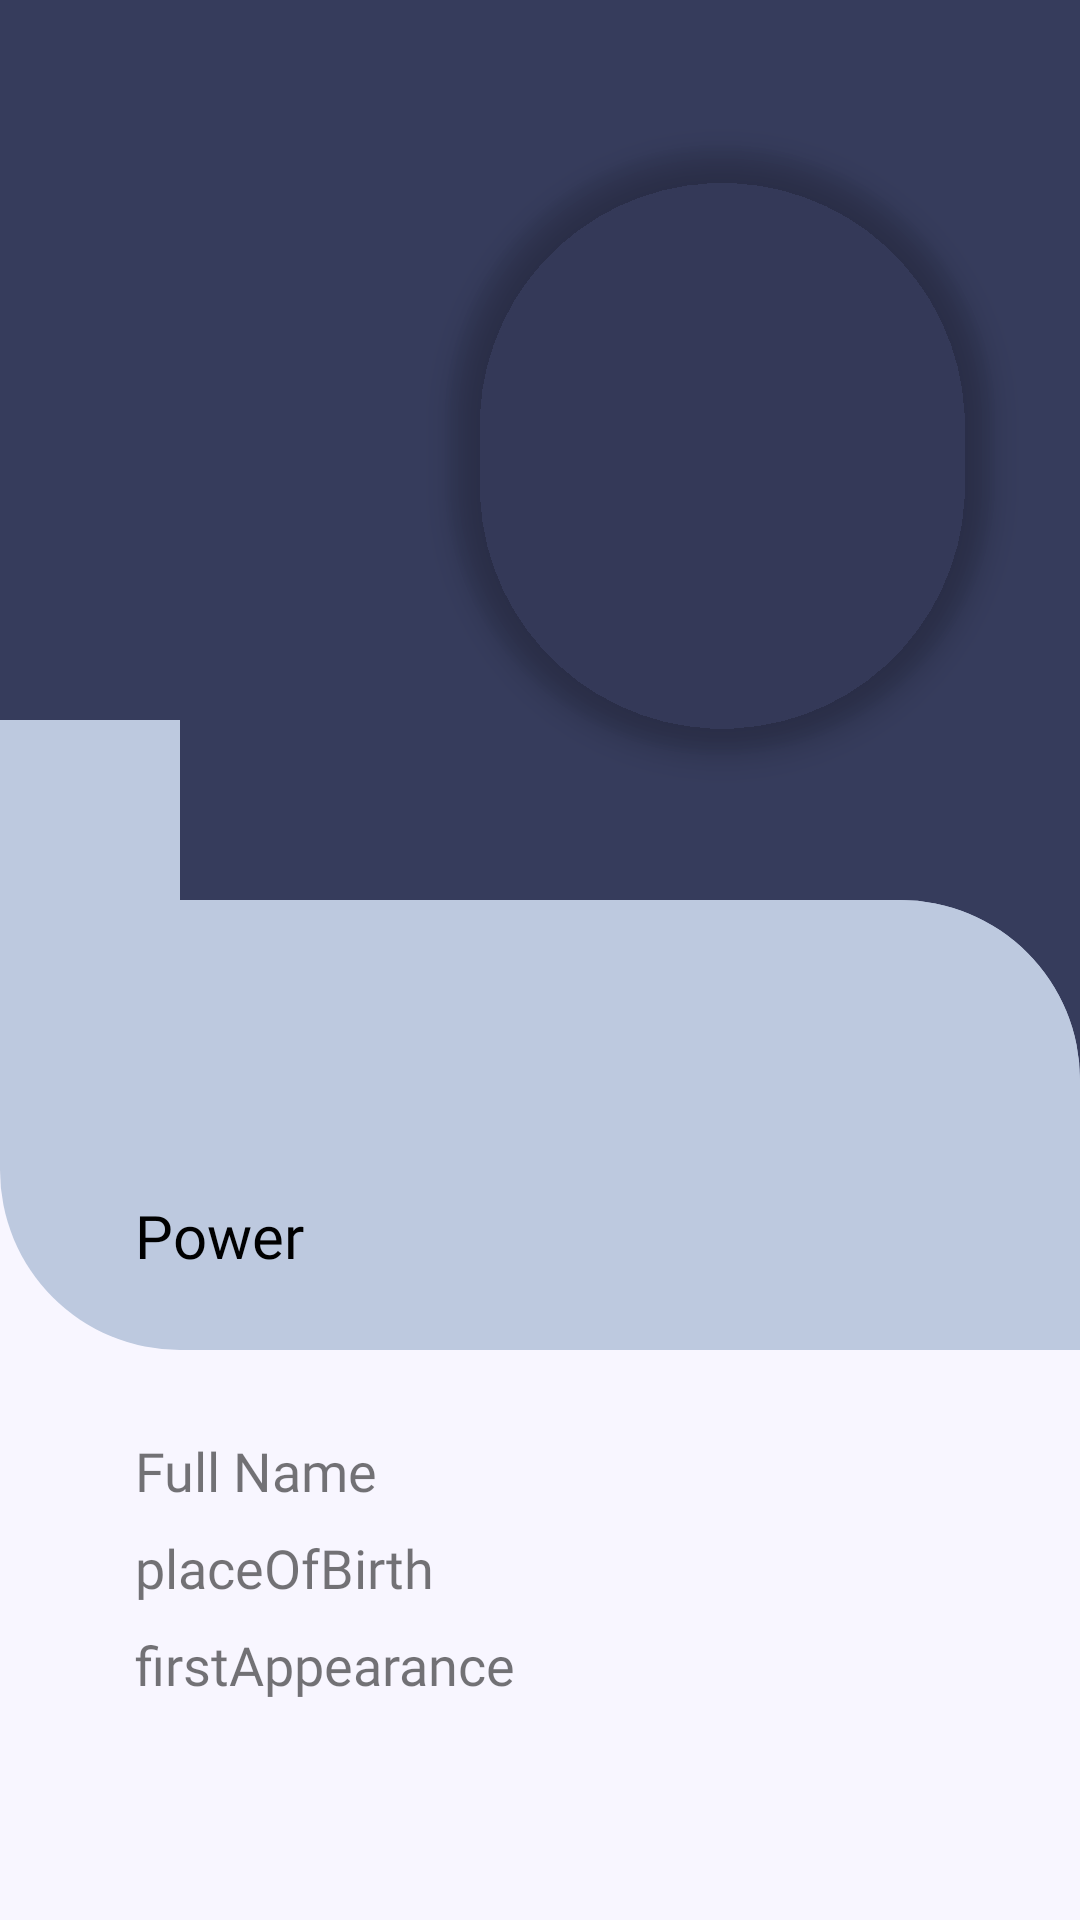

Layout XML and referenced resources for this Android screen:
<!-- AndroidManifest.xml: application theme Theme.HeroApp -->
<!-- res/layout/fragment_details.xml -->
<?xml version="1.0" encoding="utf-8"?>
<androidx.constraintlayout.widget.ConstraintLayout xmlns:android="http://schemas.android.com/apk/res/android"
    xmlns:app="http://schemas.android.com/apk/res-auto"
    xmlns:tools="http://schemas.android.com/tools"
    android:layout_width="match_parent"
    android:layout_height="match_parent"
    android:background="#f8f6ff"
    tools:context=".ui.fragment.details.DetailsFragment">

    <TextView
        android:id="@+id/heroName"
        android:layout_width="0dp"
        android:layout_height="wrap_content"
        android:elevation="1dp"
        android:layout_marginLeft="16dp"
        android:fontFamily="@font/nunitoextrabold"
        android:textColor="@color/white"
        android:textSize="30sp"
        app:layout_constraintBottom_toBottomOf="@id/linearImageHolder"
        app:layout_constraintEnd_toStartOf="@id/hero_image"
        app:layout_constraintStart_toStartOf="parent"
        app:layout_constraintTop_toTopOf="parent"
        app:layout_constraintVertical_bias="0.30"
        tools:text="Hero Name" />

    <TextView
        android:id="@+id/publisher"
        android:layout_width="0dp"
        android:layout_height="wrap_content"
        android:elevation="1dp"
        android:layout_marginTop="16dp"
        android:fontFamily="@font/nunitoextralight"
        android:textColor="@color/white"
        android:textSize="20sp"
        app:layout_constraintEnd_toStartOf="@id/hero_image"
        app:layout_constraintStart_toStartOf="@id/heroName"
        app:layout_constraintTop_toBottomOf="@id/heroName"
        tools:text="Publisher" />

    <com.google.android.material.imageview.ShapeableImageView
        android:id="@+id/hero_image"
        android:layout_width="180dp"
        android:layout_height="200dp"
        android:layout_marginRight="30dp"
        android:elevation="6dp"
        android:scaleType="fitXY"
        app:layout_constraintBottom_toBottomOf="@id/linearImageHolder"
        app:layout_constraintEnd_toEndOf="@id/linearImageHolder"
        app:layout_constraintTop_toTopOf="@id/linearImageHolder"
        app:shapeAppearanceOverlay="@style/ShapeAppearanceOverlay.App.CornerCut." />

    <LinearLayout
        android:id="@+id/linearImageHolder"
        android:layout_width="match_parent"
        android:layout_height="300dp"
        android:background="@drawable/linear_shape"
        android:orientation="horizontal"
        app:layout_constraintEnd_toEndOf="parent"
        app:layout_constraintHorizontal_bias="1.0"
        app:layout_constraintStart_toStartOf="parent"
        app:layout_constraintTop_toTopOf="parent" />

    <View
        android:id="@+id/viewOne"
        android:layout_width="60dp"
        android:layout_height="60dp"
        android:background="#363c5c"
        app:layout_constraintEnd_toEndOf="@id/linearImageHolder"
        app:layout_constraintTop_toBottomOf="@id/linearImageHolder" />

    <View
        android:id="@+id/viewTow"
        android:layout_width="60dp"
        android:layout_height="60dp"
        android:background="@drawable/square_shape_right"
        app:layout_constraintEnd_toEndOf="@id/linearImageHolder"
        app:layout_constraintTop_toBottomOf="@id/linearImageHolder" />

    <View
        android:id="@+id/viewLeftOne"
        android:layout_width="60dp"
        android:layout_height="60dp"
        android:background="#bdc9df"
        app:layout_constraintBottom_toBottomOf="@id/linearImageHolder"
        app:layout_constraintStart_toStartOf="@id/linearImageHolder" />

    <View
        android:id="@+id/viewLeftTow"
        android:layout_width="60dp"
        android:layout_height="60dp"
        android:background="@drawable/square_shape_left"
        app:layout_constraintBottom_toBottomOf="@id/linearImageHolder"
        app:layout_constraintStart_toStartOf="@id/linearImageHolder" />

    <LinearLayout
        android:id="@+id/linearDetailsHolder"
        android:layout_width="0dp"
        android:layout_height="150dp"
        android:background="@drawable/linera_detailes_shape"
        android:orientation="horizontal"
        app:layout_constraintEnd_toEndOf="@id/linearImageHolder"
        app:layout_constraintStart_toStartOf="@id/linearImageHolder"
        app:layout_constraintTop_toBottomOf="@id/linearImageHolder" />

    <TextView
        android:id="@+id/powerStats"
        android:layout_width="wrap_content"
        android:layout_height="wrap_content"
        tools:text="95"
        android:fontFamily="@font/nunitoextrabold"
        android:textSize="35sp"
        android:textColor="@color/black"
        android:layout_marginStart="45sp"
        app:layout_constraintStart_toStartOf="parent"
        app:layout_constraintTop_toTopOf="@id/linearDetailsHolder"
        app:layout_constraintBottom_toBottomOf="@id/linearDetailsHolder"
        />
    <TextView
        android:layout_width="90dp"
        android:layout_height="wrap_content"
        android:text="Power"
        android:textSize="20sp"
        android:textColor="@color/black"
        android:fontFamily="@font/nunitolight"
        app:layout_constraintStart_toStartOf="@id/powerStats"
        app:layout_constraintTop_toBottomOf="@id/powerStats"
        />

    <TextView
        android:id="@+id/fullName"
        android:layout_width="250dp"
        android:layout_height="wrap_content"
        android:layout_marginTop="28dp"
        android:fontFamily="@font/nunitosemibold"
        android:text="Full Name"
        android:textSize="18sp"
        app:layout_constraintStart_toStartOf="@id/powerStats"
        app:layout_constraintTop_toBottomOf="@id/linearDetailsHolder" />
    <TextView
        android:id="@+id/placeOfBirth"
        android:layout_width="0dp"
        android:layout_height="wrap_content"
        android:text="placeOfBirth"
        android:textSize="18sp"
        android:layout_marginTop="8dp"
        android:fontFamily="@font/nunitosemibold"
        app:layout_constraintTop_toBottomOf="@id/fullName"
        app:layout_constraintStart_toStartOf="@id/fullName"
        app:layout_constraintEnd_toEndOf="@id/fullName"
        />
    <TextView
        android:id="@+id/firstAppearance"
        android:layout_width="0dp"
        android:layout_height="wrap_content"
        android:text="firstAppearance"
        android:textSize="18sp"
        android:layout_marginTop="8dp"
        android:fontFamily="@font/nunitosemibold"
        app:layout_constraintTop_toBottomOf="@id/placeOfBirth"
        app:layout_constraintStart_toStartOf="@id/fullName"
        app:layout_constraintEnd_toEndOf="@id/fullName"
        />


</androidx.constraintlayout.widget.ConstraintLayout>
<!-- resources referenced by this layout -->
<resources>
  <color name="black">#FF000000</color>
  <color name="white">#FFFFFFFF</color>
  <!-- drawable linear_shape (drawable) -->
  <?xml version="1.0" encoding="utf-8"?>
  <shape xmlns:android="http://schemas.android.com/apk/res/android">
      <corners android:bottomLeftRadius="60dp"/>
      <solid android:color="#363c5c"/>
  
  </shape>
  <!-- drawable linera_detailes_shape (drawable) -->
  <?xml version="1.0" encoding="utf-8"?>
  <shape xmlns:android="http://schemas.android.com/apk/res/android">
      <corners
          android:bottomLeftRadius="60dp"
          android:topRightRadius="60dp" />
      <solid android:color="#bdc9df" />
  
  </shape>
  <!-- drawable square_shape_right (drawable) -->
  <?xml version="1.0" encoding="utf-8"?>
  <shape xmlns:android="http://schemas.android.com/apk/res/android">
      <corners android:topRightRadius="60dp"/>
      <solid android:color="#bdc9df"/>
  
  </shape>
  <style name="ShapeAppearanceOverlay.App.CornerCut." parent="carbon_Theme.Light.NoActionBar">
          <item name="cornerSize">90dp</item>
          <item name="cornerFamily">rounded</item>
      </style>
  <style name="Theme.HeroApp" parent="Theme.MaterialComponents.DayNight.NoActionBar">
          
          <item name="colorPrimary">#F5A623</item>
          <item name="colorPrimaryVariant">@color/background</item>
          <item name="colorOnPrimary">@color/white</item>
          
          <item name="colorSecondary">@color/teal_200</item>
          <item name="colorSecondaryVariant">@color/teal_700</item>
          <item name="colorOnSecondary">@color/black</item>
          
          <item name="android:statusBarColor" tools:targetApi="l">?attr/colorPrimaryVariant</item>
          
      </style>
  <color name="background">#363c5c</color>
  <color name="teal_200">#FF03DAC5</color>
  <color name="teal_700">#FF018786</color>
</resources>
